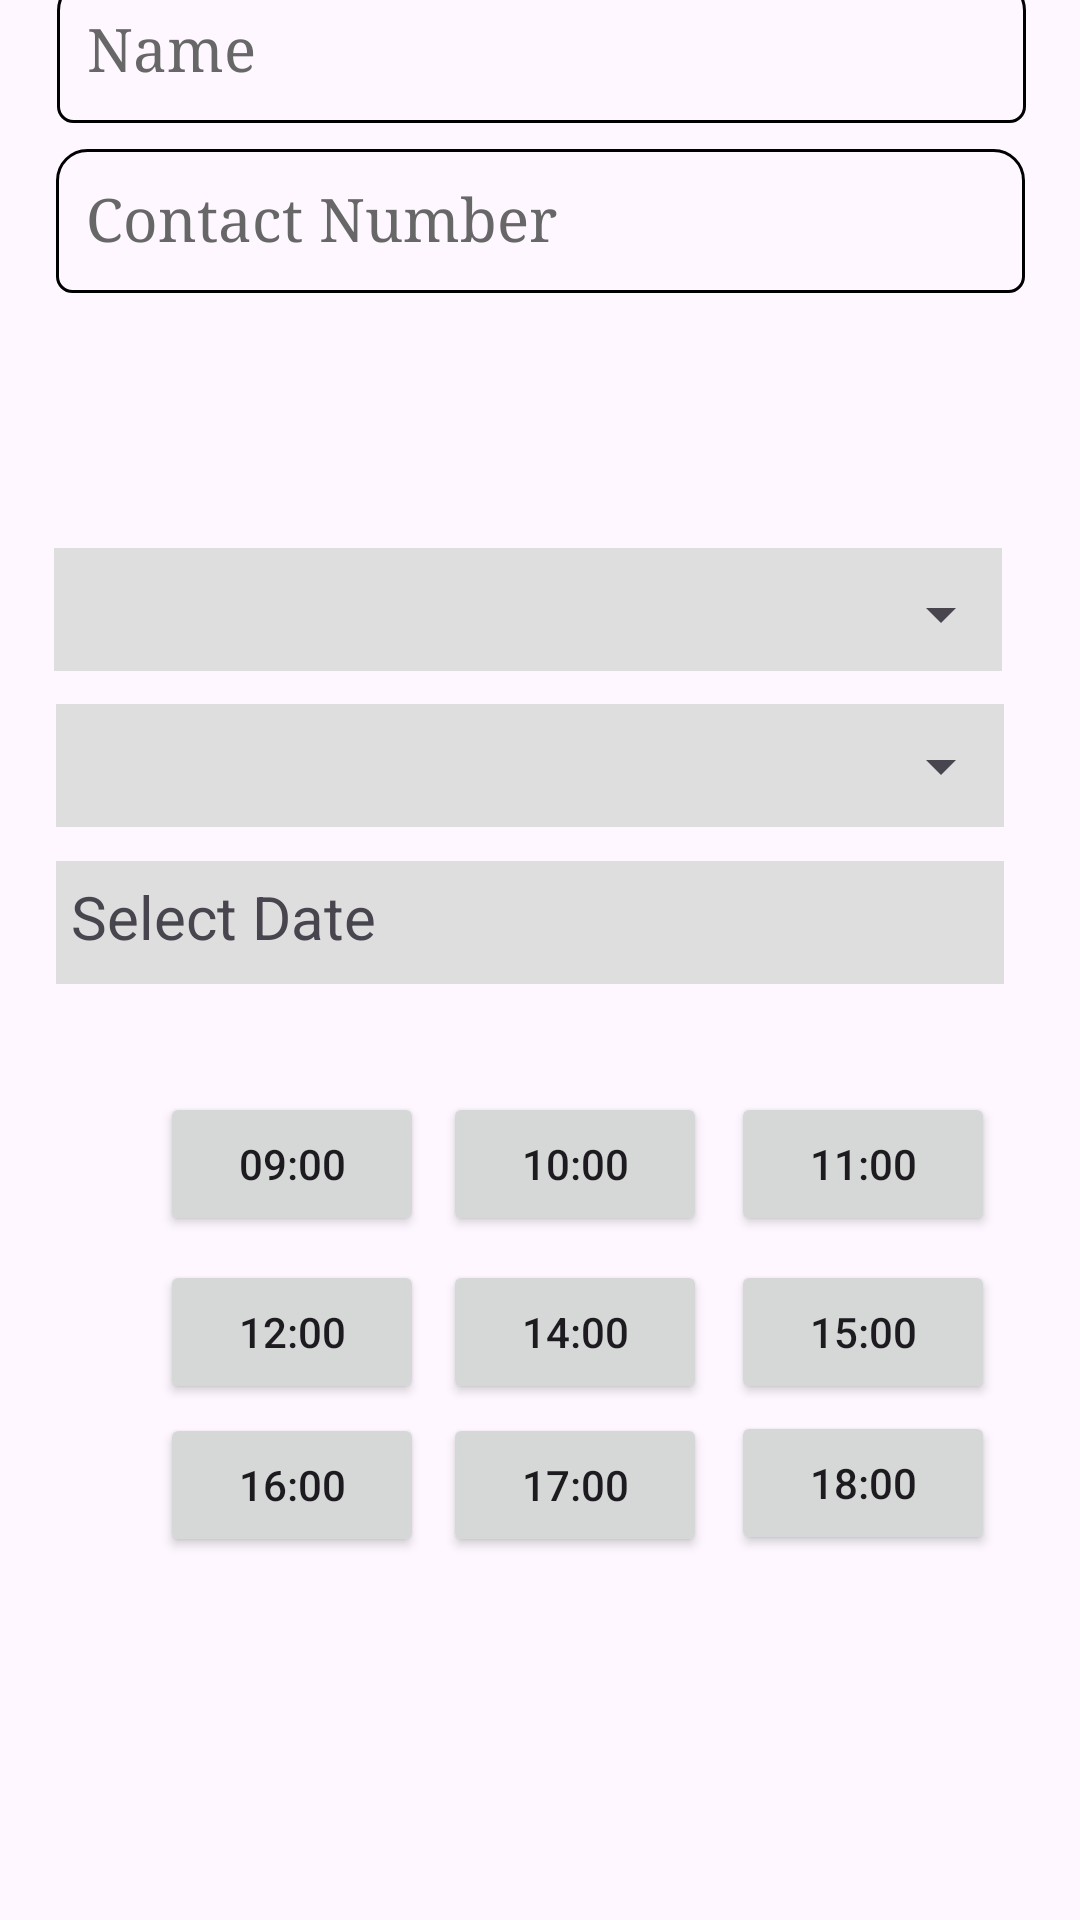

Here is an Android app screen rendered from its layout file. Give the layout XML and the strings, colors and styles it references.
<!-- AndroidManifest.xml: application theme Theme.Soulmate -->
<!-- res/layout/fragment_vaccination.xml -->
<?xml version="1.0" encoding="utf-8"?>
<FrameLayout xmlns:android="http://schemas.android.com/apk/res/android"
    xmlns:app="http://schemas.android.com/apk/res-auto"
    xmlns:tools="http://schemas.android.com/tools"
    android:layout_width="match_parent"
    android:layout_height="match_parent"
    tools:context=".ui.appointment.VaccinationFragment">

    <androidx.constraintlayout.widget.ConstraintLayout
        android:layout_width="match_parent"
        android:layout_height="match_parent">

        <TextView
            android:id="@+id/name"
            android:layout_width="323dp"
            android:layout_height="48dp"
            android:layout_marginBottom="12dp"
            android:background="@drawable/border"
            android:fontFamily="serif"
            android:padding="10dp"
            android:text="Name"
            android:textColor="#676767"
            android:textSize="20sp"
            app:layout_constraintBottom_toTopOf="@+id/number"
            app:layout_constraintEnd_toEndOf="parent"
            app:layout_constraintHorizontal_bias="0.516"
            app:layout_constraintStart_toStartOf="parent"
            app:layout_constraintTop_toTopOf="@+id/guideline47"
            app:layout_constraintVertical_bias="0.934" />

        <TextView
            android:id="@+id/number"
            android:layout_width="323dp"
            android:layout_height="48dp"
            android:layout_marginBottom="536dp"
            android:background="@drawable/border"
            android:fontFamily="serif"
            android:padding="10dp"
            android:text="Contact Number"
            android:textColor="#676767"
            android:textSize="20sp"
            app:layout_constraintBottom_toTopOf="@+id/guideline50"
            app:layout_constraintEnd_toEndOf="parent"
            app:layout_constraintStart_toStartOf="parent" />

        <TextView
            android:id="@+id/date"
            android:layout_width="316dp"
            android:layout_height="41dp"
            android:background="#DFDEDE"
            android:padding="5dp"
            android:text="Select Date"
            android:textSize="20sp"
            app:layout_constraintBottom_toBottomOf="parent"
            app:layout_constraintEnd_toStartOf="@+id/guideline49"
            app:layout_constraintHorizontal_bias="0.632"
            app:layout_constraintStart_toStartOf="parent"
            app:layout_constraintTop_toTopOf="parent"
            app:layout_constraintVertical_bias="0.479" />

        <TextView
        android:id="@+id/date2"
        android:layout_width="316dp"
        android:layout_height="41dp"
        android:background="#DFDEDE"
        android:padding="5dp"
        android:textSize="20dp"
        app:layout_constraintBottom_toBottomOf="parent"
        app:layout_constraintEnd_toStartOf="@+id/guideline49"
        app:layout_constraintHorizontal_bias="0.607"
        app:layout_constraintStart_toStartOf="parent"
        app:layout_constraintTop_toTopOf="parent"
        app:layout_constraintVertical_bias="0.305" />

        <TextView
            android:id="@+id/date3"
            android:layout_width="316dp"
            android:layout_height="41dp"
            android:background="#DFDEDE"
            android:padding="5dp"
            android:textSize="20dp"
            app:layout_constraintBottom_toBottomOf="parent"
            app:layout_constraintEnd_toStartOf="@+id/guideline49"
            app:layout_constraintHorizontal_bias="0.632"
            app:layout_constraintStart_toStartOf="parent"
            app:layout_constraintTop_toTopOf="parent"
            app:layout_constraintVertical_bias="0.392" />

        <Spinner
            android:id="@+id/hospital_spinner"
            android:layout_width="314dp"
            android:layout_height="48dp"
            android:scrollbarSize="20dp"
            android:textSize="20sp"
            app:layout_constraintBottom_toBottomOf="parent"
            app:layout_constraintEnd_toEndOf="parent"
            app:layout_constraintHorizontal_bias="0.515"
            app:layout_constraintStart_toStartOf="parent"
            app:layout_constraintTop_toTopOf="parent"
            app:layout_constraintVertical_bias="0.305" />

        <Spinner
            android:id="@+id/vaccine_spinner"
            android:layout_width="314dp"
            android:layout_height="48dp"
            android:scrollbarSize="20dp"
            android:textSize="20sp"
            app:layout_constraintBottom_toBottomOf="parent"
            app:layout_constraintEnd_toEndOf="parent"
            app:layout_constraintHorizontal_bias="0.515"
            app:layout_constraintStart_toStartOf="parent"
            app:layout_constraintTop_toTopOf="parent"
            app:layout_constraintVertical_bias="0.391" />

        <androidx.constraintlayout.widget.Guideline
        android:id="@+id/guideline50"
        android:layout_width="wrap_content"
        android:layout_height="wrap_content"
        android:orientation="horizontal"
        app:layout_constraintGuide_percent="0.99" />

    <androidx.constraintlayout.widget.Guideline
        android:id="@+id/guideline49"
        android:layout_width="wrap_content"
        android:layout_height="wrap_content"
        android:orientation="vertical"
        app:layout_constraintGuide_percent="0.96" />

    <androidx.constraintlayout.widget.Guideline
        android:id="@+id/guideline48"
        android:layout_width="wrap_content"
        android:layout_height="wrap_content"
        android:orientation="vertical"
        app:layout_constraintGuide_percent="0.051983584" />

    <androidx.constraintlayout.widget.Guideline
        android:id="@+id/guideline47"
        android:layout_width="wrap_content"
        android:layout_height="wrap_content"
        android:orientation="horizontal"
        app:layout_constraintGuide_percent="0.05" />

        <androidx.constraintlayout.widget.ConstraintLayout
            android:id="@+id/constraintLayout2"
            android:layout_width="348dp"
            android:layout_height="203dp"
            android:layout_marginTop="8dp"
            app:layout_constraintEnd_toStartOf="@+id/guideline49"
            app:layout_constraintHorizontal_bias="0.34"
            app:layout_constraintStart_toStartOf="parent"
            app:layout_constraintTop_toBottomOf="@+id/date">

            <Button
                android:id="@+id/button1"
                android:layout_width="wrap_content"
                android:layout_height="wrap_content"
                android:layout_marginTop="28dp"
                android:text="09:00"
                android:textColorHighlight="#00BCD4"
                app:layout_constraintEnd_toStartOf="@+id/button2"
                app:layout_constraintHorizontal_bias="0.897"
                app:layout_constraintStart_toStartOf="parent"
                app:layout_constraintTop_toTopOf="parent" />

            <Button
                android:id="@+id/button5"
                android:layout_width="wrap_content"
                android:layout_height="wrap_content"
                android:layout_marginTop="8dp"
                android:layout_marginEnd="8dp"
                android:text="14:00"
                app:layout_constraintEnd_toStartOf="@+id/button6"
                app:layout_constraintTop_toBottomOf="@+id/button2" />

            <Button
                android:id="@+id/button8"
                android:layout_width="wrap_content"
                android:layout_height="wrap_content"
                android:layout_marginEnd="8dp"
                android:text="17:00"
                app:layout_constraintBottom_toBottomOf="parent"
                app:layout_constraintEnd_toStartOf="@+id/button9"
                app:layout_constraintTop_toBottomOf="@+id/button5"
                app:layout_constraintVertical_bias="0.126" />

            <Button
                android:id="@+id/button6"
                android:layout_width="wrap_content"
                android:layout_height="wrap_content"
                android:layout_marginTop="8dp"
                android:layout_marginEnd="16dp"
                android:text="15:00"
                app:layout_constraintEnd_toEndOf="parent"
                app:layout_constraintTop_toBottomOf="@+id/button3" />

            <Button
                android:id="@+id/button9"
                android:layout_width="wrap_content"
                android:layout_height="wrap_content"
                android:layout_marginEnd="16dp"
                android:text="18:00"
                app:layout_constraintBottom_toBottomOf="parent"
                app:layout_constraintEnd_toEndOf="parent"
                app:layout_constraintTop_toBottomOf="@+id/button6"
                app:layout_constraintVertical_bias="0.1" />

            <Button
                android:id="@+id/button4"
                android:layout_width="wrap_content"
                android:layout_height="wrap_content"
                android:layout_marginTop="8dp"
                android:text="12:00"
                app:layout_constraintEnd_toStartOf="@+id/button5"
                app:layout_constraintHorizontal_bias="0.897"
                app:layout_constraintStart_toStartOf="parent"
                app:layout_constraintTop_toBottomOf="@+id/button1" />

            <Button
                android:id="@+id/button3"
                android:layout_width="wrap_content"
                android:layout_height="wrap_content"
                android:layout_marginTop="28dp"
                android:layout_marginEnd="16dp"
                android:text="11:00"
                app:layout_constraintEnd_toEndOf="parent"
                app:layout_constraintTop_toTopOf="parent" />

            <Button
                android:id="@+id/button2"
                android:layout_width="wrap_content"
                android:layout_height="wrap_content"
                android:layout_marginTop="28dp"
                android:layout_marginEnd="8dp"
                android:text="10:00"
                app:layout_constraintEnd_toStartOf="@+id/button3"
                app:layout_constraintTop_toTopOf="parent" />

            <Button
                android:id="@+id/button7"
                android:layout_width="wrap_content"
                android:layout_height="wrap_content"
                android:text="16:00"
                app:layout_constraintBottom_toBottomOf="parent"
                app:layout_constraintEnd_toStartOf="@+id/button8"
                app:layout_constraintHorizontal_bias="0.897"
                app:layout_constraintStart_toStartOf="parent"
                app:layout_constraintTop_toBottomOf="@+id/button4"
                app:layout_constraintVertical_bias="0.133" />

        </androidx.constraintlayout.widget.ConstraintLayout>

    </androidx.constraintlayout.widget.ConstraintLayout>
</FrameLayout>
<!-- resources referenced by this layout -->
<resources>
  <!-- drawable border (drawable) -->
  <?xml version="1.0" encoding="utf-8"?>
  <layer-list xmlns:android="http://schemas.android.com/apk/res/android">
  
      
      <item>
          <shape android:shape="rectangle">
              <solid android:color="@color/amp_transparent" />
              <stroke android:color="@color/black" android:width="1dp" />
              <corners
                  android:radius="5dp"
                  android:topRightRadius="10dp"
                  android:topLeftRadius="10dp"
                  />
          </shape>
      </item>
  
      
      <item android:top="1dp" android:bottom="1dp" android:left="1dp" android:right="1dp">
          <shape android:shape="rectangle">
              <solid android:color="@color/amp_transparent" />
          </shape>
      </item>
  
  </layer-list>
  <style name="Theme.Soulmate" parent="Base.Theme.Soulmate" />
  <color name="black">#FF000000</color>
  <style name="Base.Theme.Soulmate" parent="Theme.Material3.DayNight.NoActionBar">
          
          
      </style>
</resources>
